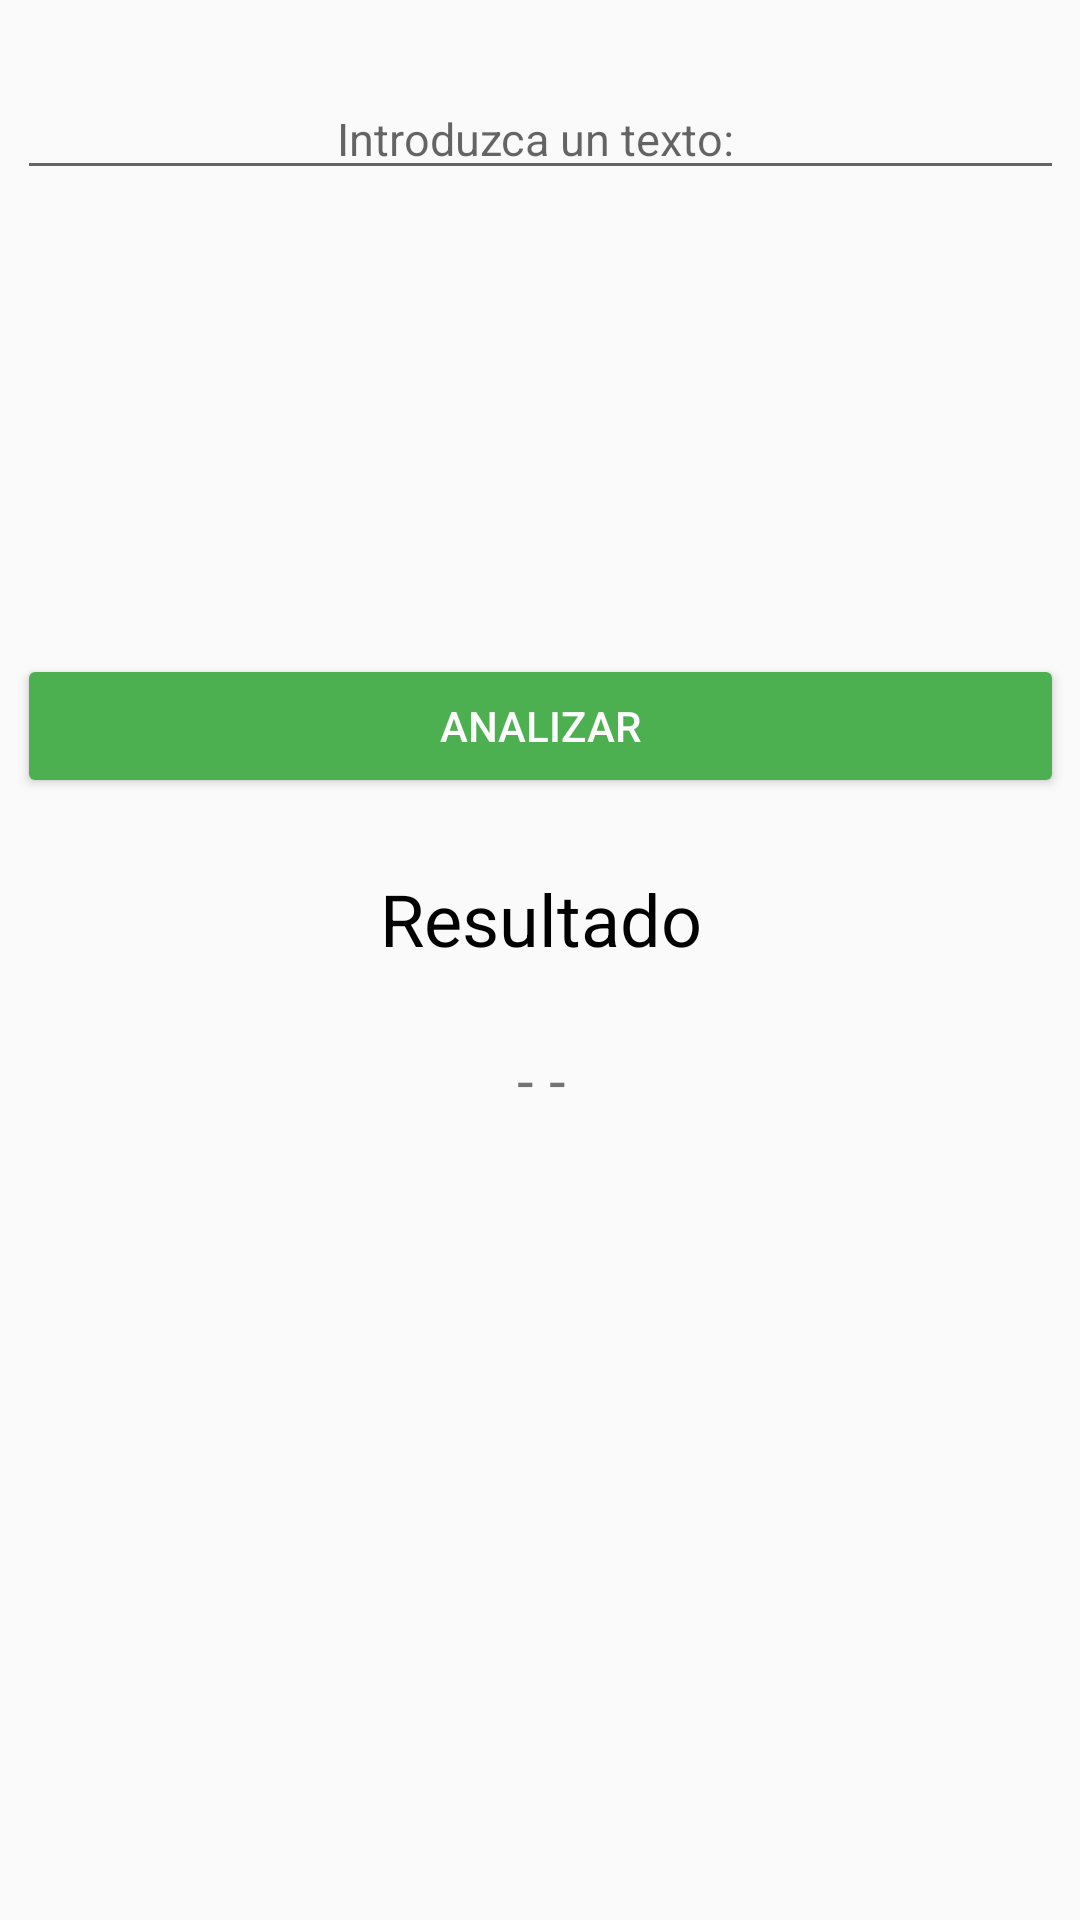

Write the Android layout XML for this screen, with the resource values it uses.
<!-- AndroidManifest.xml: application theme Theme.U2a2Colorator -->
<!-- res/layout/u3a6_analisis_letras.xml -->
<?xml version="1.0" encoding="utf-8"?>
<androidx.constraintlayout.widget.ConstraintLayout xmlns:android="http://schemas.android.com/apk/res/android"
    xmlns:app="http://schemas.android.com/apk/res-auto"
    xmlns:tools="http://schemas.android.com/tools"
    android:layout_width="match_parent"
    android:layout_height="match_parent"
    tools:context=".ut03.u3a6AnalisisLetras">

    <ScrollView
        android:id="@+id/u3a6svTexto"
        android:layout_width="349dp"
        android:layout_height="186dp"
        android:layout_marginTop="16dp"
        app:layout_constraintEnd_toEndOf="parent"
        app:layout_constraintStart_toStartOf="parent"
        app:layout_constraintTop_toTopOf="parent">

        <EditText
            android:id="@+id/u3a6etTexto"
            android:layout_width="match_parent"
            android:layout_height="wrap_content"
            android:layout_marginTop="10dp"
            android:gravity="center"
            android:hint="Introduzca un texto: "
            android:inputType="textMultiLine"
            android:scrollbars="vertical"
            android:text=""
            android:textColor="#000000"
            android:textSize="15dp" />
    </ScrollView>

    <Button
        android:id="@+id/u3a6btAnalizar"
        android:layout_width="0dp"
        android:layout_height="wrap_content"
        android:layout_marginTop="16dp"
        android:backgroundTint="#4CAF50"
        android:text="Analizar"
        android:textColor="#FDFDFD"
        app:layout_constraintEnd_toEndOf="@+id/u3a6svTexto"
        app:layout_constraintStart_toStartOf="@+id/u3a6svTexto"
        app:layout_constraintTop_toBottomOf="@+id/u3a6svTexto" />

    <TextView
        android:id="@+id/u3a6tvResultado"
        android:layout_width="wrap_content"
        android:layout_height="wrap_content"
        android:layout_marginTop="24dp"
        android:text="Resultado"
        android:textColor="#000000"
        android:textSize="24sp"
        app:layout_constraintEnd_toEndOf="@+id/u3a6btAnalizar"
        app:layout_constraintStart_toStartOf="@+id/u3a6btAnalizar"
        app:layout_constraintTop_toBottomOf="@+id/u3a6btAnalizar" />

    <TextView
        android:id="@+id/u3a6tvError"
        android:layout_width="220dp"
        android:layout_height="wrap_content"
        android:layout_marginTop="24dp"
        android:text="- -"
        android:textAlignment="center"
        android:textSize="20sp"
        app:layout_constraintEnd_toEndOf="@+id/u3a6tvResultado"
        app:layout_constraintStart_toStartOf="@+id/u3a6tvResultado"
        app:layout_constraintTop_toBottomOf="@+id/u3a6tvResultado" />
</androidx.constraintlayout.widget.ConstraintLayout>
<!-- resources referenced by this layout -->
<resources>
  <style name="Theme.U2a2Colorator" parent="Base.Theme.U2a2Colorator" />
  <style name="Base.Theme.U2a2Colorator" parent="Theme.AppCompat.Light.NoActionBar">
          
          
      </style>
</resources>
